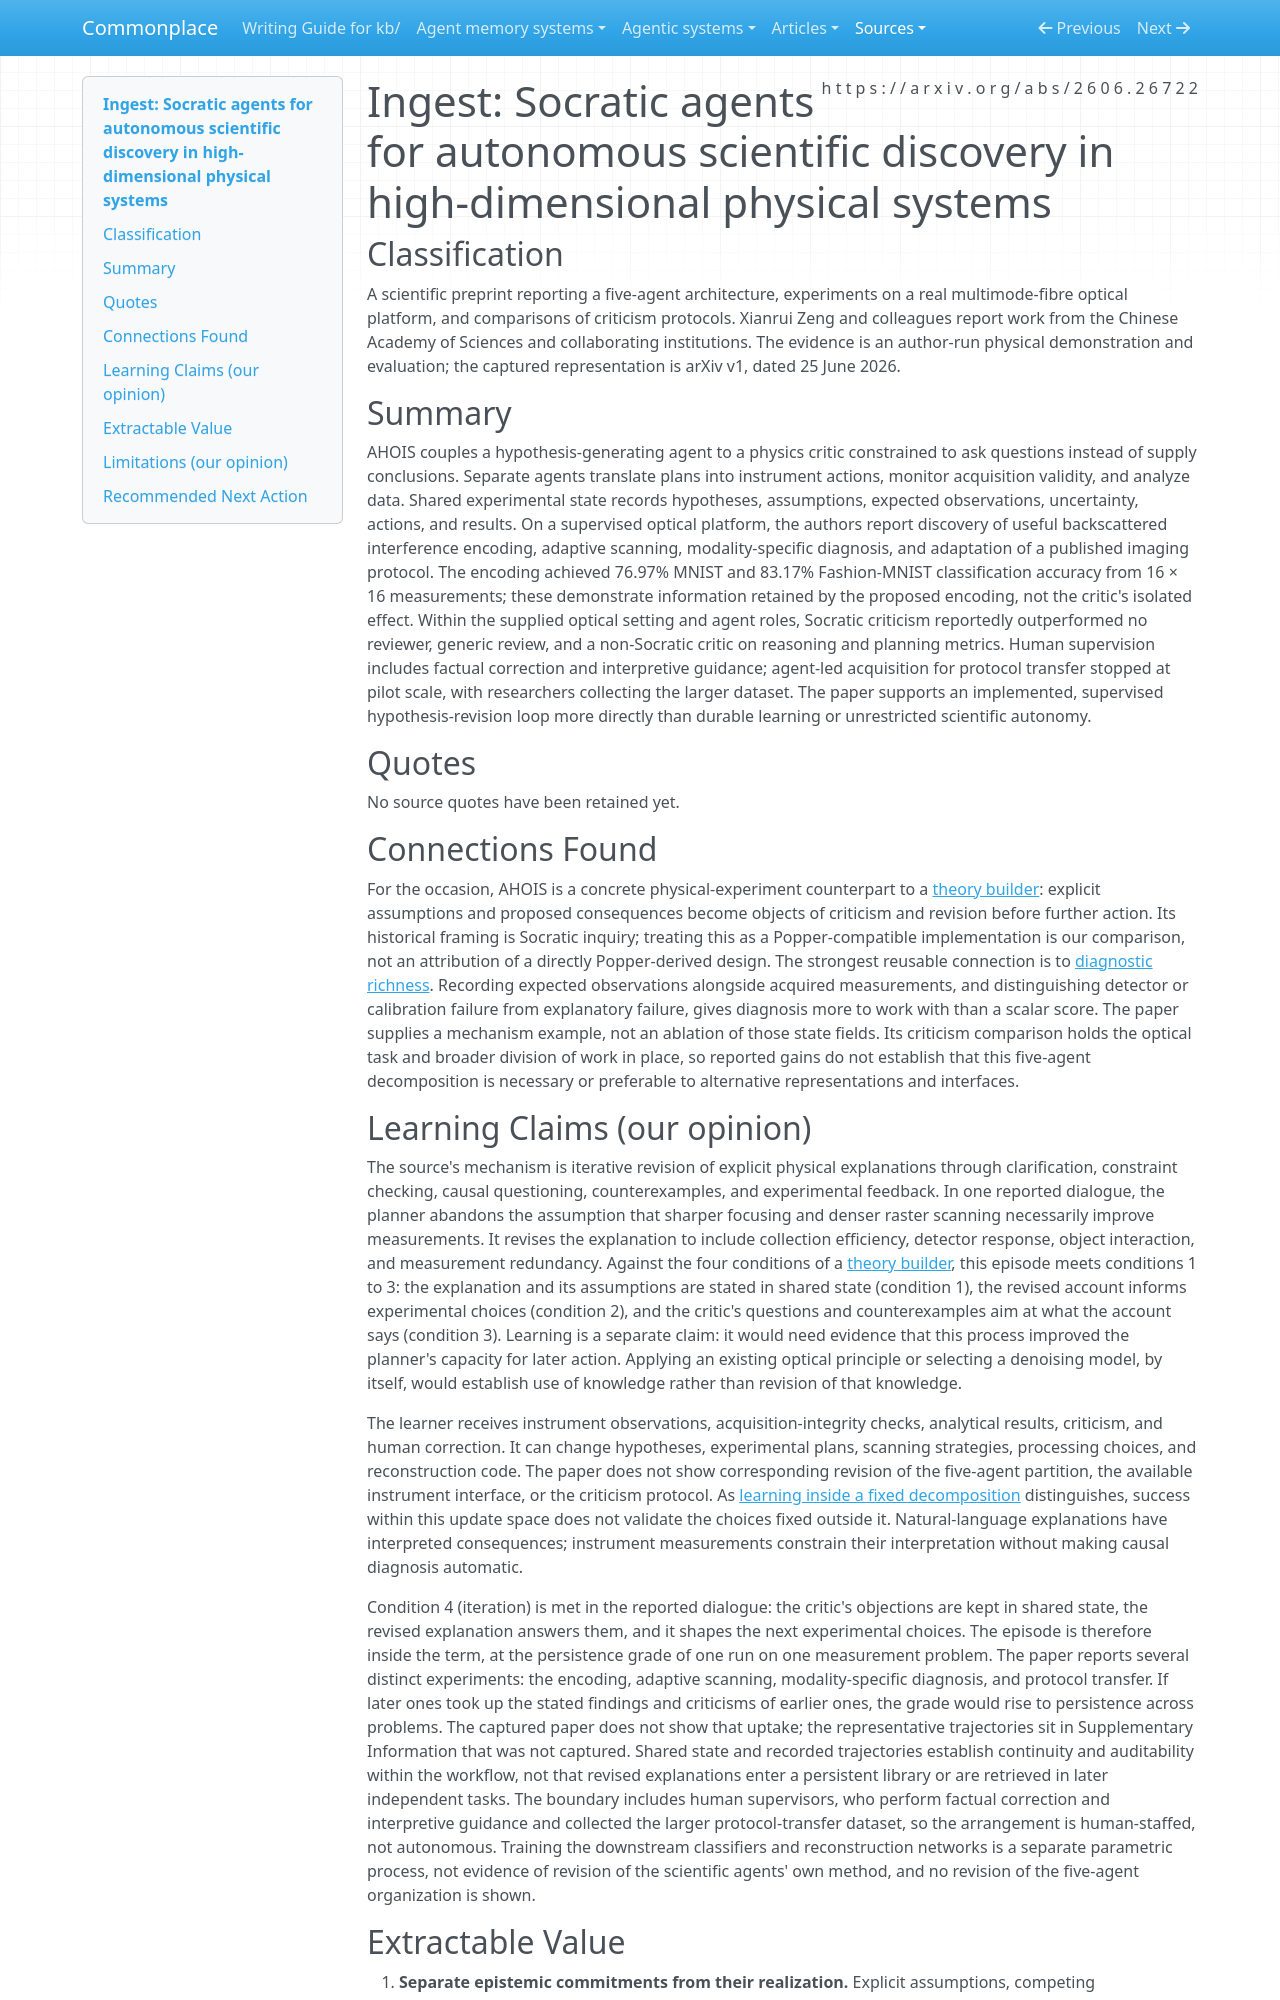

repository: zby/commonplace · page: sources/socratic-agents-autonomous-scientific-discovery.ingest/index.html · generator: mkdocs

---
description: "AHOIS couples causal questioning to optical experiments, offering a supervised theory-revision case without evidence of durable cross-task learning or autonomous revision of its own machinery."
source: https://arxiv.org/abs/2606.26722
captured: "2026-09-19"
capture: pdftotext
capture_scope: full-source
genre: scientific-paper
snapshot_sha256: a625d2b8a4548ceeb070f4235e006035ab125afa4d6b29f1b2cafc8f30c9671a
ingested: "2026-09-19"
occasion: "Assess 2026 computational implementations and evaluations of conjecture, criticism, revision, and persistence for a learning paradigm grounded directly in Popper; distinguish epistemic commitments, implementation choices, and demonstrated effects."
type: types/ingest-report.md
domains: [scientific-discovery, theory-refinement, multi-agent-systems]
learning_claims: true
---

# Ingest: Socratic agents for autonomous scientific discovery in high-dimensional physical systems

## Classification

A scientific preprint reporting a five-agent architecture, experiments on a real multimode-fibre optical platform, and comparisons of criticism protocols. Xianrui Zeng and colleagues report work from the Chinese Academy of Sciences and collaborating institutions. The evidence is an author-run physical demonstration and evaluation; the captured representation is arXiv v1, dated 25 June 2026.

## Summary

AHOIS couples a hypothesis-generating agent to a physics critic constrained to ask questions instead of supply conclusions. Separate agents translate plans into instrument actions, monitor acquisition validity, and analyze data. Shared experimental state records hypotheses, assumptions, expected observations, uncertainty, actions, and results. On a supervised optical platform, the authors report discovery of useful backscattered interference encoding, adaptive scanning, modality-specific diagnosis, and adaptation of a published imaging protocol. The encoding achieved 76.97% MNIST and 83.17% Fashion-MNIST classification accuracy from 16 × 16 measurements; these demonstrate information retained by the proposed encoding, not the critic's isolated effect. Within the supplied optical setting and agent roles, Socratic criticism reportedly outperformed no reviewer, generic review, and a non-Socratic critic on reasoning and planning metrics. Human supervision includes factual correction and interpretive guidance; agent-led acquisition for protocol transfer stopped at pilot scale, with researchers collecting the larger dataset. The paper supports an implemented, supervised hypothesis-revision loop more directly than durable learning or unrestricted scientific autonomy.

## Quotes

No source quotes have been retained yet.

## Connections Found

For the occasion, AHOIS is a concrete physical-experiment counterpart to a [theory builder](../theory/definitions/theory-builder.md): explicit assumptions and proposed consequences become objects of criticism and revision before further action. Its historical framing is Socratic inquiry; treating this as a Popper-compatible implementation is our comparison, not an attribution of a directly Popper-derived design. The strongest reusable connection is to [diagnostic richness](../theory/diagnostic-richness-constrains-outer-loop-learning-quality.md). Recording expected observations alongside acquired measurements, and distinguishing detector or calibration failure from explanatory failure, gives diagnosis more to work with than a scalar score. The paper supplies a mechanism example, not an ablation of those state fields. Its criticism comparison holds the optical task and broader division of work in place, so reported gains do not establish that this five-agent decomposition is necessary or preferable to alternative representations and interfaces.
